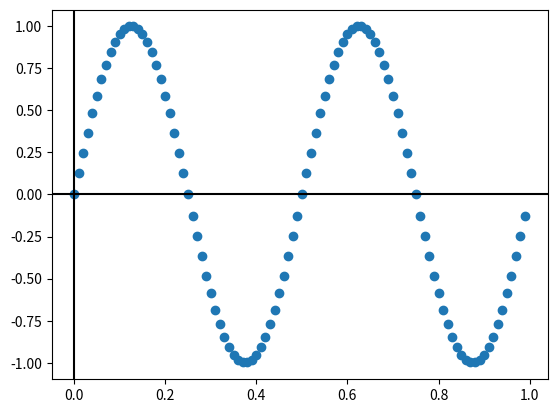

The matplotlib source for this figure:
import matplotlib.pyplot as plt
import numpy as np


class Cursor(object):
    def __init__(self, ax):
        self.ax = ax
        self.lx = ax.axhline(color='k')  # the horiz line
        self.ly = ax.axvline(color='k')  # the vert line

        # text location in axes coords
        self.txt = ax.text(0.7, 0.9, '', transform=ax.transAxes)

    def mouse_move(self, event):
        if not event.inaxes:
            return

        x, y = event.xdata, event.ydata
        # update the line positions
        self.lx.set_ydata(y)
        self.ly.set_xdata(x)

        self.txt.set_text('x=%1.2f, y=%1.2f' % (x, y))
        self.ax.figure.canvas.draw()


class SnaptoCursor(object):
    """
    Like Cursor but the crosshair snaps to the nearest x, y point.
    For simplicity, this assumes that *x* is sorted.
    """

    def __init__(self, ax, x, y):
        self.ax = ax
        self.lx = ax.axhline(color='k')  # the horiz line
        self.ly = ax.axvline(color='k')  # the vert line
        self.x = x
        self.y = y
        # text location in axes coords
        self.txt = ax.text(0.7, 0.9, '', transform=ax.transAxes)

    def mouse_move(self, event):
        if not event.inaxes:
            return

        x, y = event.xdata, event.ydata
        indx = min(np.searchsorted(self.x, x), len(self.x) - 1)
        x = self.x[indx]
        y = self.y[indx]
        # update the line positions
        self.lx.set_ydata(y)
        self.ly.set_xdata(x)

        self.txt.set_text('x=%1.2f, y=%1.2f' % (x, y))
        print('x=%1.2f, y=%1.2f' % (x, y))
        self.ax.figure.canvas.draw()


t = np.arange(0.0, 1.0, 0.01)
s = np.sin(2 * 2 * np.pi * t)

fig, ax = plt.subplots()
ax.plot(t, s, 'o')
cursor = Cursor(ax)
fig.canvas.mpl_connect('motion_notify_event', cursor.mouse_move)


"""
fig, ax = plt.subplots()
ax.plot(t, s, 'o')
snap_cursor = SnaptoCursor(ax, t, s)
fig.canvas.mpl_connect('motion_notify_event', snap_cursor.mouse_move)
"""

plt.show()